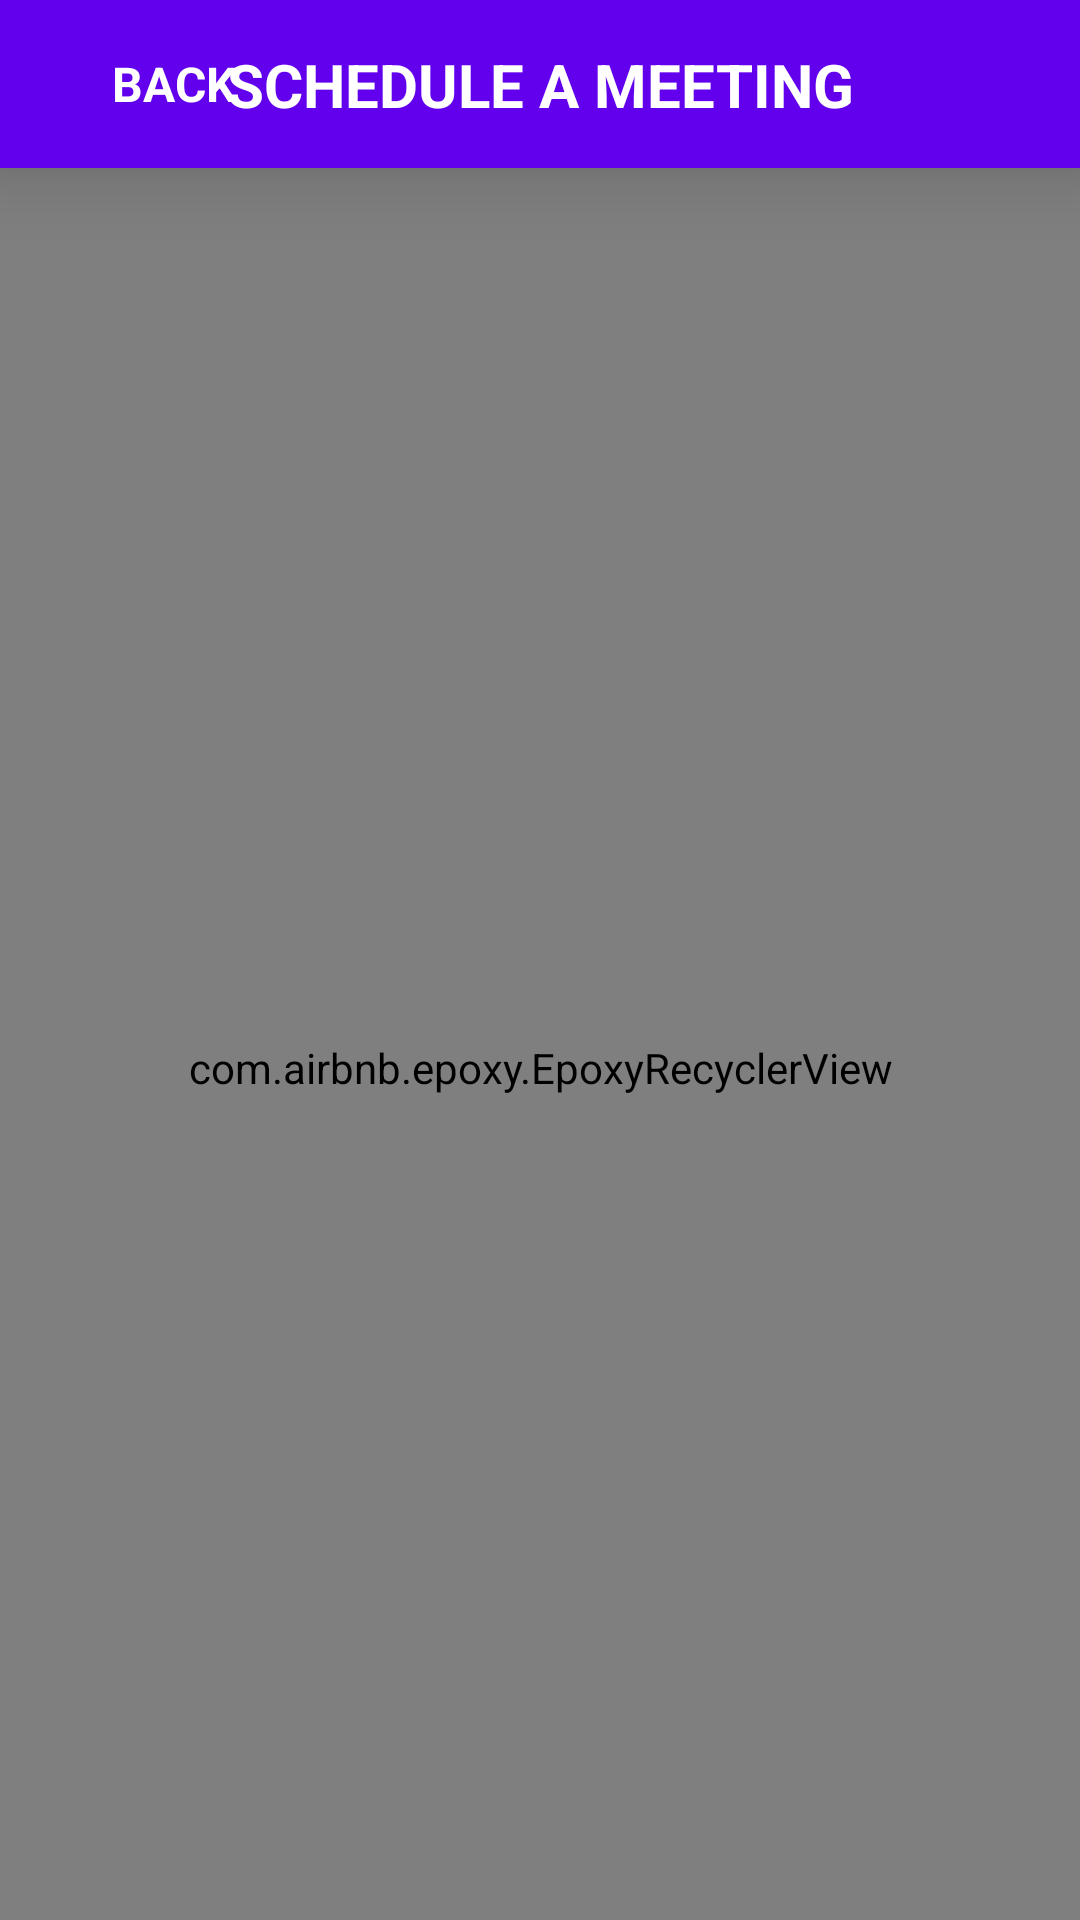

Android layout source for this screen:
<!-- AndroidManifest.xml: application theme splashScreenTheme -->
<!-- res/layout/fragment_schedule_meeting.xml -->
<?xml version="1.0" encoding="utf-8"?>
<androidx.constraintlayout.widget.ConstraintLayout xmlns:android="http://schemas.android.com/apk/res/android"
    xmlns:app="http://schemas.android.com/apk/res-auto"
    xmlns:tools="http://schemas.android.com/tools"
    android:layout_width="match_parent"
    android:layout_height="match_parent"
    tools:context=".views.fragments.ScheduleMeetingFragment">

    <androidx.constraintlayout.widget.ConstraintLayout
        android:id="@+id/meetingFrag_topBar"
        android:layout_width="0dp"
        android:layout_height="?actionBarSize"
        android:background="?colorPrimary"
        android:elevation="@dimen/topBar_elevation"
        app:layout_constraintEnd_toEndOf="parent"
        app:layout_constraintHorizontal_bias="0.5"
        app:layout_constraintStart_toStartOf="parent"
        app:layout_constraintTop_toTopOf="parent">

        <ImageView
            android:id="@+id/meetingFrag_backBtn_iv"
            android:layout_width="0dp"
            android:layout_height="0dp"
            android:background="?selectableItemBackgroundBorderless"
            android:clickable="true"
            android:focusable="true"
            android:src="@drawable/ic_left_arrow"
            app:layout_constraintBottom_toBottomOf="parent"
            app:layout_constraintDimensionRatio="1:1.5"
            app:layout_constraintStart_toStartOf="parent"
            app:layout_constraintTop_toTopOf="parent"
            app:tint="@color/white" />

        <TextView
            android:id="@+id/meetingFrag_backBtn_tv"
            android:layout_width="wrap_content"
            android:layout_height="0dp"
            android:background="?selectableItemBackgroundBorderless"
            android:clickable="true"
            android:focusable="true"
            android:gravity="center"
            android:text="BACK"
            android:textColor="@color/white"
            android:textSize="@dimen/arrow_text_size"
            android:textStyle="bold"
            app:layout_constraintBottom_toBottomOf="@+id/meetingFrag_backBtn_iv"
            app:layout_constraintStart_toEndOf="@+id/meetingFrag_backBtn_iv"
            app:layout_constraintTop_toTopOf="parent" />

        <TextView
            android:id="@+id/textView2"
            android:layout_width="wrap_content"
            android:layout_height="wrap_content"
            android:text="SCHEDULE A MEETING"
            android:textColor="@color/white"
            android:textSize="@dimen/topBar_title_text_size"
            android:textStyle="bold"
            app:layout_constraintBottom_toBottomOf="parent"
            app:layout_constraintEnd_toEndOf="parent"
            app:layout_constraintHorizontal_bias="0.5"
            app:layout_constraintStart_toStartOf="parent"
            app:layout_constraintTop_toTopOf="parent" />
    </androidx.constraintlayout.widget.ConstraintLayout>

    <com.airbnb.epoxy.EpoxyRecyclerView
        android:id="@+id/meetingFrag_epoxyRecyclerView"
        android:layout_width="0dp"
        android:layout_height="0dp"
        android:paddingTop="16dp"
        app:layoutManager="androidx.recyclerview.widget.LinearLayoutManager"
        app:layout_constraintBottom_toBottomOf="parent"
        app:layout_constraintEnd_toEndOf="parent"
        app:layout_constraintHorizontal_bias="0.5"
        app:layout_constraintStart_toStartOf="parent"
        app:layout_constraintTop_toBottomOf="@+id/meetingFrag_topBar" />

</androidx.constraintlayout.widget.ConstraintLayout>
<!-- resources referenced by this layout -->
<resources>
  <color name="white">#FFFFFFFF</color>
  <dimen name="arrow_text_size">16sp</dimen>
  <dimen name="topBar_elevation">16sp</dimen>
  <dimen name="topBar_title_text_size">20sp</dimen>
  <style name="splashScreenTheme" parent="Theme.MaterialComponents.Light.NoActionBar">
          <item name="android:windowBackground">@drawable/splash_image</item>
          <item name="android:statusBarColor">@color/brand_primary</item>
          <item name="android:navigationBarColor">@color/brand_primary</item>
      </style>
  <!-- drawable splash_image (drawable) -->
  <?xml version="1.0" encoding="utf-8"?>
  <layer-list xmlns:android="http://schemas.android.com/apk/res/android">
  
      <item android:drawable="@color/brand_primary"/>
      <item android:drawable="@drawable/ic_splash_logo" android:gravity="center"/>
  
  </layer-list>
  <color name="brand_primary">#1fa086</color>
  <!-- drawable ic_splash_logo (drawable) -->
  <vector xmlns:android="http://schemas.android.com/apk/res/android"
      android:width="128dp"
      android:height="128dp"
      android:viewportWidth="128"
      android:viewportHeight="128">
    <path
        android:pathData="M104,114H24c-5.5,0 -10,-4.5 -10,-10V44c0,-5.5 4.5,-10 10,-10h80c5.5,0 10,4.5 10,10v60C114,109.5 109.5,114 104,114z"
        android:fillColor="#fff"/>
    <path
        android:pathData="M37,109c0,2.8 2.2,5 5,5h61.7c5.5,0 10,-4.5 10,-10v0H42C39.2,104 37,106.2 37,109L37,109z"
        android:fillColor="#71c2ff"/>
    <path
        android:pathData="M104,117H24c-7.2,0 -13,-5.8 -13,-13V76c0,-1.7 1.3,-3 3,-3s3,1.3 3,3v28c0,3.9 3.1,7 7,7h80c3.9,0 7,-3.1 7,-7V76c0,-1.7 1.3,-3 3,-3s3,1.3 3,3v28C117,111.2 111.2,117 104,117z"
        android:fillColor="#444b54"/>
    <path
        android:pathData="M64,77.9c-17.8,0 -35.6,-4.8 -51.5,-14.3C11.6,63 11,62.1 11,61V44c0,-7.2 5.8,-13 13,-13h80c7.2,0 13,5.8 13,13v17c0,1.1 -0.6,2 -1.5,2.6C99.6,73.1 81.8,77.9 64,77.9zM17,59.3c29.1,16.8 64.9,16.8 94,0V44c0,-3.9 -3.1,-7 -7,-7H24c-3.9,0 -7,3.1 -7,7V59.3zM82,27c-1.7,0 -3,-1.3 -3,-3 0,-3.9 -3.1,-7 -7,-7H56c-3.9,0 -7,3.1 -7,7 0,1.7 -1.3,3 -3,3s-3,-1.3 -3,-3c0,-7.2 5.8,-13 13,-13h16c7.2,0 13,5.8 13,13C85,25.7 83.7,27 82,27z"
        android:fillColor="#444b54"/>
  </vector>
</resources>
